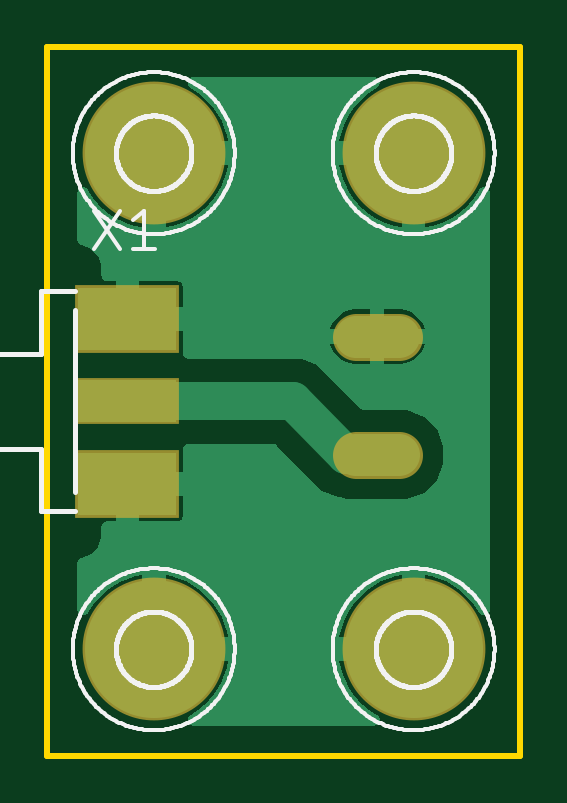
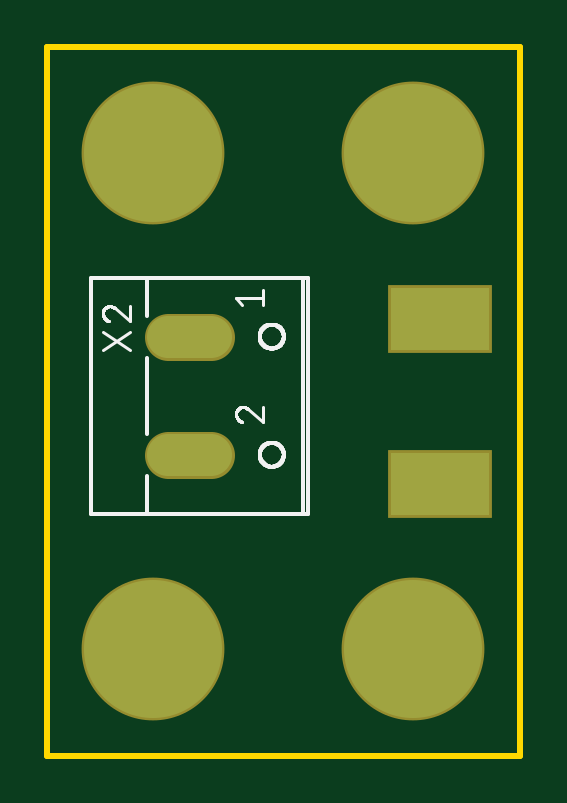
Circuit board: 9 layer files. Board 20.0 x 30.0 mm.
- bottom_copper: copper_bottom.gbr (408 bytes)
- top_copper: copper_top.gbr (26692 bytes)
- outline: profile.gbr (219 bytes)
- bottom_silk: silkscreen_bottom.gbr (13504 bytes)
- top_silk: silkscreen_top.gbr (37767 bytes)
- bottom_mask: soldermask_bottom.gbr (412 bytes)
- top_mask: soldermask_top.gbr (460 bytes)
- paste: solderpaste_bottom.gbr (217 bytes)
- paste: solderpaste_top.gbr (265 bytes)

=== bottom_copper: copper_bottom.gbr ===
G04 EAGLE Gerber RS-274X export*
G75*
%MOMM*%
%FSLAX34Y34*%
%LPD*%
%INBottom Copper*%
%IPPOS*%
%AMOC8*
5,1,8,0,0,1.08239X$1,22.5*%
G01*
%ADD10R,4.191000X2.667000*%
%ADD11C,1.790700*%
%ADD12C,5.842000*%


D10*
X33854Y115054D03*
X33854Y184946D03*
D11*
X130747Y177400D02*
X148654Y177400D01*
X148654Y127400D02*
X130747Y127400D01*
D12*
X45000Y45000D03*
X45000Y255000D03*
X155000Y255000D03*
X155000Y45000D03*
M02*

=== top_copper: copper_top.gbr (26692 bytes, source omitted) ===
=== outline: profile.gbr ===
G04 EAGLE Gerber RS-274X export*
G75*
%MOMM*%
%FSLAX34Y34*%
%LPD*%
%IN*%
%IPPOS*%
%AMOC8*
5,1,8,0,0,1.08239X$1,22.5*%
G01*
%ADD10C,0.254000*%


D10*
X0Y0D02*
X200000Y0D01*
X200000Y300000D01*
X0Y300000D01*
X0Y0D01*
M02*

=== bottom_silk: silkscreen_bottom.gbr (13504 bytes, source omitted) ===
=== top_silk: silkscreen_top.gbr (37767 bytes, source omitted) ===
=== bottom_mask: soldermask_bottom.gbr ===
G04 EAGLE Gerber RS-274X export*
G75*
%MOMM*%
%FSLAX34Y34*%
%LPD*%
%INSoldermask Bottom*%
%IPPOS*%
%AMOC8*
5,1,8,0,0,1.08239X$1,22.5*%
G01*
%ADD10R,4.394200X2.870200*%
%ADD11C,1.993900*%
%ADD12C,6.045200*%


D10*
X33854Y115054D03*
X33854Y184946D03*
D11*
X130747Y177400D02*
X148654Y177400D01*
X148654Y127400D02*
X130747Y127400D01*
D12*
X45000Y45000D03*
X45000Y255000D03*
X155000Y255000D03*
X155000Y45000D03*
M02*

=== top_mask: soldermask_top.gbr ===
G04 EAGLE Gerber RS-274X export*
G75*
%MOMM*%
%FSLAX34Y34*%
%LPD*%
%INSoldermask Top*%
%IPPOS*%
%AMOC8*
5,1,8,0,0,1.08239X$1,22.5*%
G01*
%ADD10R,4.394200X1.981200*%
%ADD11R,4.394200X2.870200*%
%ADD12C,1.993900*%
%ADD13C,6.045200*%


D10*
X33854Y150000D03*
D11*
X33854Y184946D03*
X33854Y115054D03*
D12*
X130747Y177400D02*
X148654Y177400D01*
X148654Y127400D02*
X130747Y127400D01*
D13*
X45000Y45000D03*
X45000Y255000D03*
X155000Y255000D03*
X155000Y45000D03*
M02*

=== paste: solderpaste_bottom.gbr ===
G04 EAGLE Gerber RS-274X export*
G75*
%MOMM*%
%FSLAX34Y34*%
%LPD*%
%INSolderpaste Bottom*%
%IPPOS*%
%AMOC8*
5,1,8,0,0,1.08239X$1,22.5*%
G01*
%ADD10R,4.191000X2.667000*%


D10*
X33854Y115054D03*
X33854Y184946D03*
M02*

=== paste: solderpaste_top.gbr ===
G04 EAGLE Gerber RS-274X export*
G75*
%MOMM*%
%FSLAX34Y34*%
%LPD*%
%INSolderpaste Top*%
%IPPOS*%
%AMOC8*
5,1,8,0,0,1.08239X$1,22.5*%
G01*
%ADD10R,4.191000X1.778000*%
%ADD11R,4.191000X2.667000*%


D10*
X33854Y150000D03*
D11*
X33854Y184946D03*
X33854Y115054D03*
M02*

